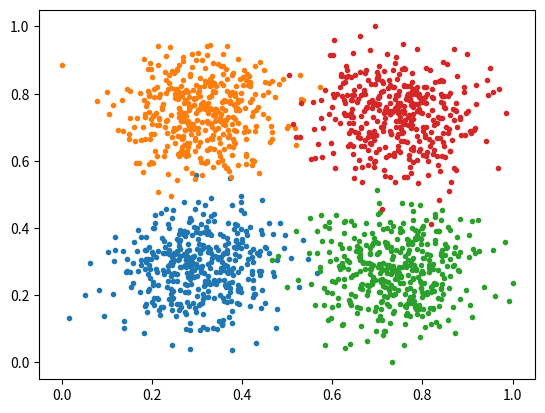
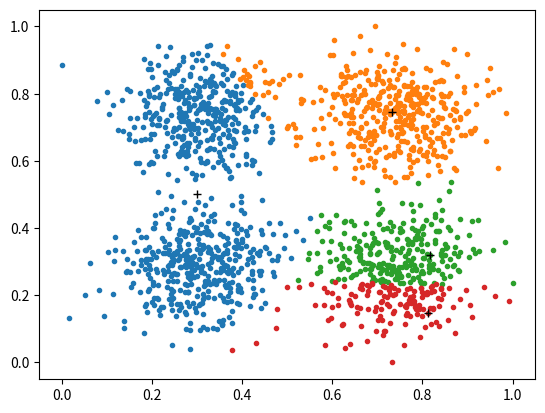
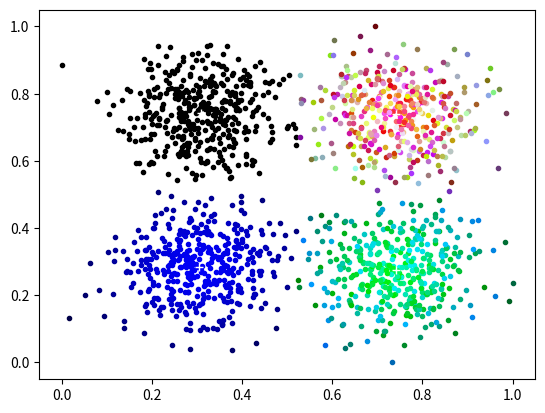
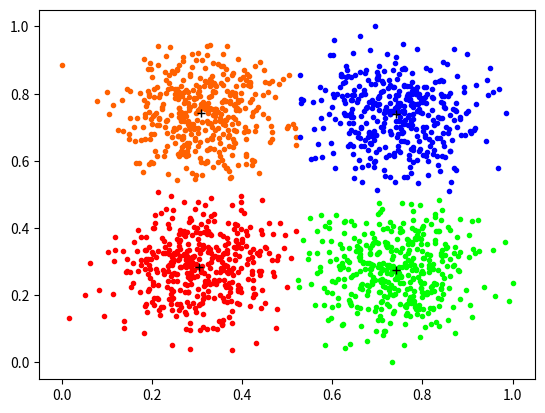

Recreate these plots in Python, in order.
import numpy as np
import math
import matplotlib.pyplot as plt
import random

colorMaps1 = {
    0: '#000000',
    1: '#ff0000',
    2: '#0000ff',
    3: '#00ff00',
    7: '#00ff00',
    4: '#ff6100',
    5: '#0000ff',
    6: '#ff0000'
}


def strToHexWithRatio(string, ratio):
    string = string.replace('#', '')
    myHex = int(string, 16)
    myHex = int(ratio * myHex)
    myStr = '{:0>6x}'.format(myHex)
    myStr = '#' + myStr
    return myStr

# k个分类
# M为每个分布的样本个数
# mean为平均值矩阵组成的一个list
# cov为协方差矩阵组成的list
def genGMM(k, mean, cov, M):
    X = np.random.multivariate_normal(mean[0], cov[0], M).T
    Y = []
    Y.append(0 * np.ones((1, M)))
    for i in range(1, k):
        X = np.c_[X, np.random.multivariate_normal(mean[i], cov[i], M).T]
        Y.append(i * np.ones((1, M)))

    # 归一化
    theMax = np.max(X, axis=1).reshape((2, -1))
    theMin = np.min(X, axis=1).reshape((2, -1))
    X = X - theMin
    X = X / (theMax - theMin)
    return X, Y


# 随机选取k个点
# points中
# 第一行是横坐标
# 第二行是纵坐标
# 第三行代表第i个分类
def genPoints(k):
    points = np.array([random.random(), random.random(), 0]).reshape((-1, 1))
    for i in range(1, k):
        temp = np.array([random.random(), random.random(), i]).reshape((-1, 1))
        points = np.c_[points, temp]
    return points


# 从X中随机选取k个点
def genPoints(k, X):
    temp = X.copy().T
    np.random.shuffle(temp)
    temp = temp.T
    index = random.randint(0, k * M - k - 1)
    points = temp[:, index:index + k].reshape(2, -1)
    return points


# k-means算法的一次迭代
def kmeans(k, M, points):
    theMax = 10 * np.ones((1, k * M))
    label = -1 * np.ones((1, k * M))
    for i in range(k):
        temp = np.sum((X - points[0:2, i].reshape(2, -1))**2, axis=0)
        temp = temp.reshape((1, -1))
        label[temp < theMax] = i
        theMax[temp < theMax] = temp[temp < theMax]
    newPoints = points.copy()
    label.reshape((1, -1))
    #     print(X.shape)
    #     print((label==i).shape)

    #     a = X[0].reshape(1,-1)
    #     print(a.shape)
    #     print(a[label==i])

    for i in range(k):
        if label.all() != i:
            continue
        a = X[0].reshape(1, -1)
        xSum = np.sum(a[label == i]) / np.sum(label == i)
        b = X[1].reshape(1, -1)
        ySum = np.sum(b[label == i]) / np.sum(label == i)
        newPoints[0][i] = xSum
        newPoints[1][i] = ySum

    varSum = 0
    for i in range(label.size):
        x1 = (X[0, i] - points[0, label[0, i].astype('int')])**2
        x2 = (X[1, i] - points[1, label[0, i].astype('int')])**2
        varSum += (x1 + x2)**0.5
    varSum /= k * M
    return newPoints, label, varSum


# alpha.shape = (1, k)
def getAlpha(X, label, k, M):
    alpha = np.ones((1, k))
    for i in range(k):
        alpha[0, i] = np.sum(label == i) / (k * M)
    return alpha


# sigma.shape = (2, 2*k)
def getSigma(X, label):
    sigma = np.ones((2, 2 * k))
    tempX = X[0].reshape((1, -1))
    tempY = X[1].reshape((1, -1))
    flag = True
    for i in range(k):
        temp1 = tempX[label == i].reshape((1, -1))
        temp2 = tempY[label == i].reshape((1, -1))
        temp = np.r_[temp1, temp2]
        if flag:
            sigma = np.cov(temp)
            flag = False
        else:
            sigma = np.c_[sigma, np.cov(temp)]
    #     print(sigma)
    return sigma


# mu.shape = (2, k)
def getMu(X, points, label, k):
    mu = np.ones((2, k))
    for i in range(k):
        A = X[0].reshape((1, -1))
        B = X[1].reshape((1, -1))
        muA = np.sum(A[label == i]) / np.sum(label == i)
        muB = np.sum(B[label == i]) / np.sum(label == i)
        mu[0, i] = muA
        mu[1, i] = muB
#     print(mu)
    return mu


# 概率密度
# phi.shape = (k, k*M)
def getPhi(X, mu, sigma, k, M):
    phi = np.ones((k, k * M))
    for i in range(k):
        mySigma = sigma[:, i * 2:i * 2 + 2].reshape((2, -1))
        for j in range(k * M):
            sub = X[:, j] - mu[:, i]
            inv = np.linalg.inv(mySigma)
            dot = np.dot(sub.T, inv)
            dot = np.dot(dot, sub)
            exp = math.exp(dot / -2)
            det = np.linalg.det(mySigma)
            coef = 1 / (2 * math.pi * det)
            phi[i, j] = coef * exp
    return phi


# 响应度
# gamma.shape = (k, k*M)
def getGamma(phi, alpha, k, M):
    gamma = np.ones((k, k * M))
    for i in range(k):
        for j in range(k * M):
            up = phi[i, j] * alpha[0, i]
            down = 0
            for index in range(k):
                down += alpha[0, index] * phi[index, j]
            gamma[i, j] = up / down
    return gamma


# 估计新的均值
def getNewMu(gamma, X, k):
    flag = True
    mu = np.ones((2, k))
    for i in range(k):
        up = np.sum(X * gamma[i].reshape((1, -1)), axis=1).reshape((2, 1))
        down = np.sum(gamma[i])
        if flag:
            mu = up / down
            flag = False
        else:
            mu = np.c_[mu, up / down]


#     print(mu)
#     print(mu.shape)
    return mu


def getNewSigma(gamma, X, mu, k, M):
    flag = True
    sigma = np.ones((2, 2 * k))
    for i in range(k):
        down = np.sum(gamma[i])
        up = np.zeros((2, 2))
        for j in range(k * M):
            temp = (X[:, j] - mu[:, i]).reshape((2, 1))
            up += np.dot(temp, temp.T) * gamma[i][j]
        if flag:
            sigma = up / down
            flag = False
        else:
            sigma = np.c_[sigma, up / down]
    return sigma


def getNewAlpha(gamma, k, M):
    alpha = np.sum(gamma, axis=1) / (k * M)
    alpha = alpha.reshape((1, -1))
    return alpha


def EStep(alpha, sigma, mu, k, M, X):
    phi = getPhi(X, mu, sigma, k, M)
    gamma = getGamma(phi, alpha, k, M)
    return gamma


def MStep(gamma, mu, k, M, X):
    newSigma = getNewSigma(gamma, X, mu, k, M)
    newMu = getNewMu(gamma, X, k)
    newAlpha = getNewAlpha(gamma, k, M)
    return newAlpha, newMu, newSigma


def EM(alpha, sigma, mu, k, M, X):
    newGamma = EStep(alpha, sigma, mu, k, M, X)
    newAlpha, newMu, newSigma = MStep(newGamma, mu, k, M, X)
    return newAlpha, newMu, newSigma


def control(X, mu, sigma, alpha, k, M):
    stop = False
    phi = getPhi(X, mu, sigma, k, M)
    a = alpha.T
    mul = phi * a
    Sum = np.sum(mul, axis=1) / (k * M)
    #     Mul = Sum.prod()
    Mul = np.log(Sum)
    Mul = np.sum(Sum)
    return Mul

k = 4
M = 400
mean = [[0, 0], [0, 1], [1, 0], [1, 1]]
cov = []
cov.append(0.04 * np.eye(2))
cov.append(0.04 * np.eye(2))
cov.append(0.04 * np.eye(2))
cov.append(0.04 * np.eye(2))

X, Y = genGMM(k, mean, cov, M)
points = genPoints(k, X)
# points = np.array(np.meshgrid(np.linspace(0.25,0.75,2),np.linspace(0.25,0.75,2))).reshape((2,-1))
# points = np.r_[points,np.array([0,1,2,3]).reshape((1,-1))]

newPoints = points.copy()
label = np.array(Y)
label = label.reshape((1, -1))
print(getMu(X, points, label, k))
print((getSigma(X, label)))

# 画出样本点
plt.figure()
x = X[0, :].reshape((1, -1))
y = X[1, :].reshape((1, -1))
# plt.plot(x, y, '.', color='blue')
for i in range(k):
    plt.plot(x[label == i], y[label == i], '.')
plt.xlim((-0.05, 1.05))
plt.ylim((-0.05, 1.05))
plt.show()

varSum = float('inf')
res = points.copy()
for i in range(100):
    flag = True
    count = 0
    while (not (newPoints == points).all()) or flag:
        count = count + 1
        flag = False
        points = newPoints.copy()
        newPoints, label, newVarSum = kmeans(k, M, points)
    if newVarSum <= varSum:
        resLabel = label
        varSum = newVarSum
        res = newPoints

newPoints = res
label = resLabel

print("最终的", k, "个样本中心点为:")
print(res)
print(varSum)

# 画出结果
plt.figure()
x = X[0].reshape((1, -1))
y = X[1].reshape((1, -1))
pointX = newPoints[0]
pointY = newPoints[1]
for i in range(k):
    plt.plot(x[label == i], y[label == i], '.')
plt.plot(pointX, pointY, '+', color='black')
plt.xlim((-0.05, 1.05))
plt.ylim((-0.05, 1.05))
plt.show()

alpha = getAlpha(X, label, k, M)
sigma = getSigma(X, label)
mu = getMu(X, res, label, k)

newAlpha = alpha
newMu = mu
newSigma = sigma
oldLoss = control(X, mu, sigma, alpha, k, M)
newLoss = oldLoss

for i in range(100):
    newAlpha, newMu, newSigma = EM(alpha, sigma, mu, k, M, X)
    alpha = newAlpha
    mu = newMu
    sigma = newSigma
    oldLoss = newLoss
    newLoss = control(X, mu, sigma, alpha, k, M)
    print('newLoss =', newLoss)
    print('t =', abs(newLoss - oldLoss))
    if abs(newLoss - oldLoss) < 1e-6:
        print(i)
        print(abs(newLoss - oldLoss))
        break
print(newAlpha)
print(newMu)
print(newSigma)

x = X[0].reshape((1, -1))
y = X[1].reshape((1, -1))
pointX = mu[0]
pointY = mu[1]

phi = getPhi(X, mu, sigma, k, M)
label = np.argmax(phi, axis=0).reshape((1, -1))
maxLabel = np.max(phi, axis=0).reshape((1, -1))
maxLabel = maxLabel / np.max(maxLabel)

# 画出结果
plt.figure()
# for i in range(k):
#     plt.plot(x[label == i], y[label == i], '.')
for i in range(k * M):
    plt.plot(x[0, i],
             y[0, i],
             '.',
             color=strToHexWithRatio(colorMaps1[label[0, i]],
                                     maxLabel[0, i]**0.2))

plt.plot(pointX, pointY, '+', color='white')
plt.xlim((-0.05, 1.05))
plt.ylim((-0.05, 1.05))
plt.show()

# 画出结果
plt.figure()
# for i in range(k):
#     plt.plot(x[label == i], y[label == i], '.')
newLabel = label + 4 * np.ones_like(label)
for i in range(k * M):
    plt.plot(x[0, i],
             y[0, i],
             '.',
             color=strToHexWithRatio(colorMaps1[newLabel[0, i]], 1))

plt.plot(pointX, pointY, '+', color='black')
plt.xlim((-0.05, 1.05))
plt.ylim((-0.05, 1.05))
plt.show()